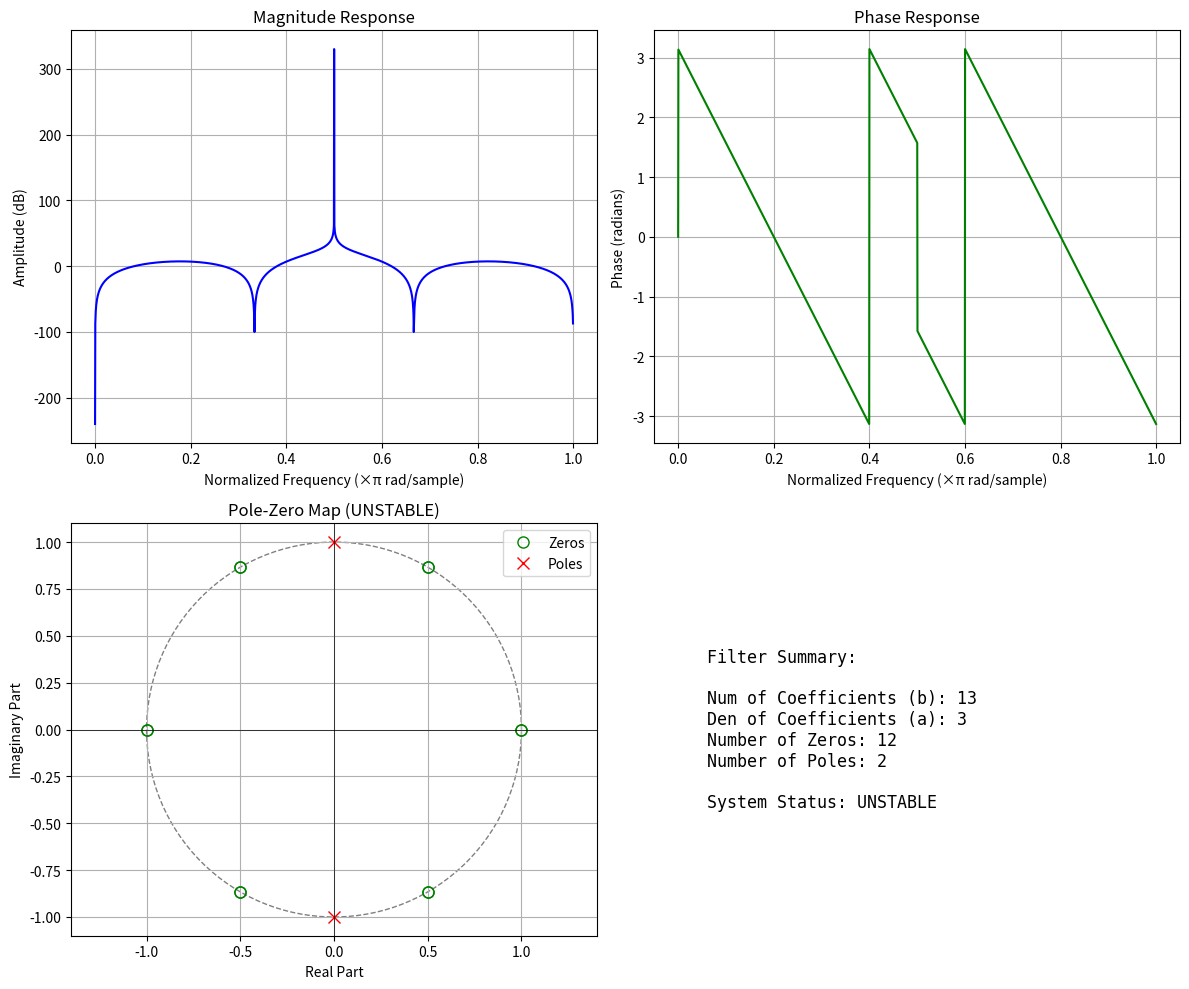

The script that saved this image:
import sympy as sp
import re
import numpy as np
import matplotlib.pyplot as plt
from scipy import signal

def extract_filter_coefficients(equation_str):
    """Parses text equation and extracts standard b and a filter arrays."""
    # 1. Standardize text format
    eq_clean = equation_str.replace('=', '-(') + ')'
    eq_clean = re.sub(r'([xy])\s*[\(\[]\s*n(?:T)?\s*-\s*(\d+)(?:T)?\s*[\)\]]', r'\1_\2', eq_clean)
    eq_clean = re.sub(r'([xy])\s*[\(\[]\s*n(?:T)?\s*[\)\]]', r'\1_0', eq_clean)
    
    # 2. Extract with SymPy
    var_names = set(re.findall(r'[xy]_\d+', eq_clean))
    symbols = {name: sp.Symbol(name) for name in var_names}
    expr = sp.sympify(eq_clean, locals=symbols)
    expr = sp.expand(expr)
    
    x_dict, y_dict = {}, {}
    for name, sym in symbols.items():
        coeff = expr.coeff(sym)
        signal_type, delay = name.split('_')
        delay = int(delay)
        
        if signal_type == 'x':
            x_dict[delay] = -float(coeff)
        elif signal_type == 'y':
            y_dict[delay] = float(coeff)
            
    # 3. Fill missing delays with zeros
    max_b = max(x_dict.keys()) if x_dict else 0
    max_a = max(y_dict.keys()) if y_dict else 0
    
    b = [x_dict.get(i, 0.0) for i in range(max_b + 1)]
    a = [y_dict.get(i, 0.0) for i in range(max_a + 1)]
    
    # Normalize by a_0
    if a and a[0] != 0:
        a_0 = a[0]
        b = [x / a_0 for x in b]
        a = [x / a_0 for x in a]
        
    return b, a

def visualize_filter(b, a):
    """Generates Frequency Response and Pole-Zero plots for the filter coefficients."""
    # Compute Frequency Response
    w, h = signal.freqz(b, a, worN=2000)
    
    # Compute Poles and Zeros
    zeros, poles, k = signal.tf2zpk(b, a)
    
    # Create Layout (2 rows, 2 columns; bottom right stays empty or combines info)
    fig = plt.figure(figsize=(12, 10))
    
    # 1. Magnitude Response Plot
    ax1 = fig.add_subplot(2, 2, 1)
    ax1.plot(w / np.pi, 20 * np.log10(np.abs(h) + 1e-12), 'b')
    ax1.set_title("Magnitude Response")
    ax1.set_xlabel("Normalized Frequency (×π rad/sample)")
    ax1.set_ylabel("Amplitude (dB)")
    ax1.grid(True)
    
    # 2. Phase Response Plot
    ax2 = fig.add_subplot(2, 2, 2)
    ax2.plot(w / np.pi, np.angle(h), 'g')
    ax2.set_title("Phase Response")
    ax2.set_xlabel("Normalized Frequency (×π rad/sample)")
    ax2.set_ylabel("Phase (radians)")
    ax2.grid(True)
    
    # 3. Pole-Zero Plot
    ax3 = fig.add_subplot(2, 2, 3)
    # Draw Unit Circle
    uc = plt.Circle((0,0), radius=1, color='gray', fill=False, linestyle='--')
    ax3.add_patch(uc)
    # Plot Zeros (o) and Poles (x)
    ax3.plot(np.real(zeros), np.imag(zeros), 'go', label='Zeros', markersize=8, fillstyle='none')
    ax3.plot(np.real(poles), np.imag(poles), 'rx', label='Poles', markersize=8)
    
    # Check Stability
    is_stable = all(np.abs(p) < 1 for p in poles) if len(poles) > 0 else True
    stability_text = "Stable" if is_stable else "UNSTABLE"
    
    ax3.set_title(f"Pole-Zero Map ({stability_text})")
    ax3.set_xlabel("Real Part")
    ax3.set_ylabel("Imaginary Part")
    ax3.grid(True)
    ax3.axhline(0, color='black', lw=0.5)
    ax3.axvline(0, color='black', lw=0.5)
    ax3.axis('equal')
    ax3.legend()
    
    # 4. Info Panel
    ax4 = fig.add_subplot(2, 2, 4)
    ax4.axis('off')
    info_text = (
        f"Filter Summary:\n\n"
        f"Num of Coefficients (b): {len(b)}\n"
        f"Den of Coefficients (a): {len(a)}\n"
        f"Number of Zeros: {len(zeros)}\n"
        f"Number of Poles: {len(poles)}\n\n"
        f"System Status: {stability_text.upper()}"
    )
    ax4.text(0.1, 0.5, info_text, fontsize=12, family='monospace', va='center')

    plt.tight_layout()
    plt.show()

# --- Execution ---
equation = "y(nT) = 2*y(nT-T) - y(nT-2T) + x(nT) - 2*x(nT-6T) + x(nT-12T)"
b, a = extract_filter_coefficients(equation)

print(f"b: {b}")
print(f"a: {a}")

# Call the visualization function
visualize_filter(b, a)
